Run: headless pygame with SDL's dummy video driver; simulated clock (each Clock.tick advances the game by its frame time, no real sleeping); random seed 0; keys injected as events and as key.get_pressed() state; no mouse input.
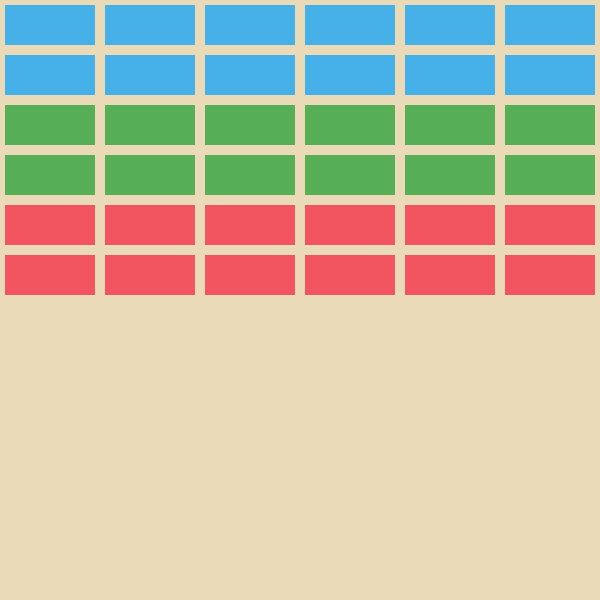
Frame 1 of 4 · flips 1–60 · no input
Frame 2 of 4 · flips 61–180 · tapped SPACE, RETURN · held RIGHT (→), D · screen unchanged from frame 1, image omitted
Frame 3 of 4 · flips 181–300 · held DOWN (↓), S · screen unchanged from frame 2, image omitted
Frame 4 of 4 · flips 301–420 · held LEFT (←), A, UP (↑), W · screen unchanged from frame 3, image omitted

The pygame program that drew these frames:

import pygame
from pygame.locals import *

pygame.init()

screen_width = 600
screen_height = 600

screen = pygame.display.set_mode((screen_width, screen_height))
pygame.display.set_caption('Breakout')


bg = (234, 218, 184)
block_red = (242, 85, 96)
block_green = (86, 174, 87)
block_blue = (69, 177, 232)

cols = 6
rows = 6

class Wall():

	def __init__(self):
		self.width = screen_width // cols
		self.height = 50
		self.create_wall()

	def create_wall(self):
		self.blocks = []
		block_individual = []
		for row in range(rows):
			block_row = []
			for col in range(cols):
				block_x = col * self.width
				block_y = row * self.height
				rect = pygame.Rect(block_x, block_y,self.width, self.height)
				if row < 2:
					strength = 3
				elif row < 4:
					strength = 2
				elif row < 6:
					strength = 1
				block_individual = [rect, strength]
				block_row.append(block_individual)

			self.blocks.append(block_row)

	def draw_wall(self):

		for row in self.blocks:
			for block in row:
				if block[1] == 3:
					block_col = block_blue
				elif block[1] == 2:
					block_col = block_green
				elif block[1] == 1:
					block_col = block_red
				pygame.draw.rect(screen, block_col, block[0])
				# 使用背景颜色填充 边框为5 的矩形
				pygame.draw.rect(screen, bg, (block[0]), 5)




run = True

wall = Wall()

while run:

	screen.fill(bg)
	wall.draw_wall()

	for event in pygame.event.get():
		if event.type == pygame.QUIT:
			run = False
	pygame.display.update()

pygame.quit()
